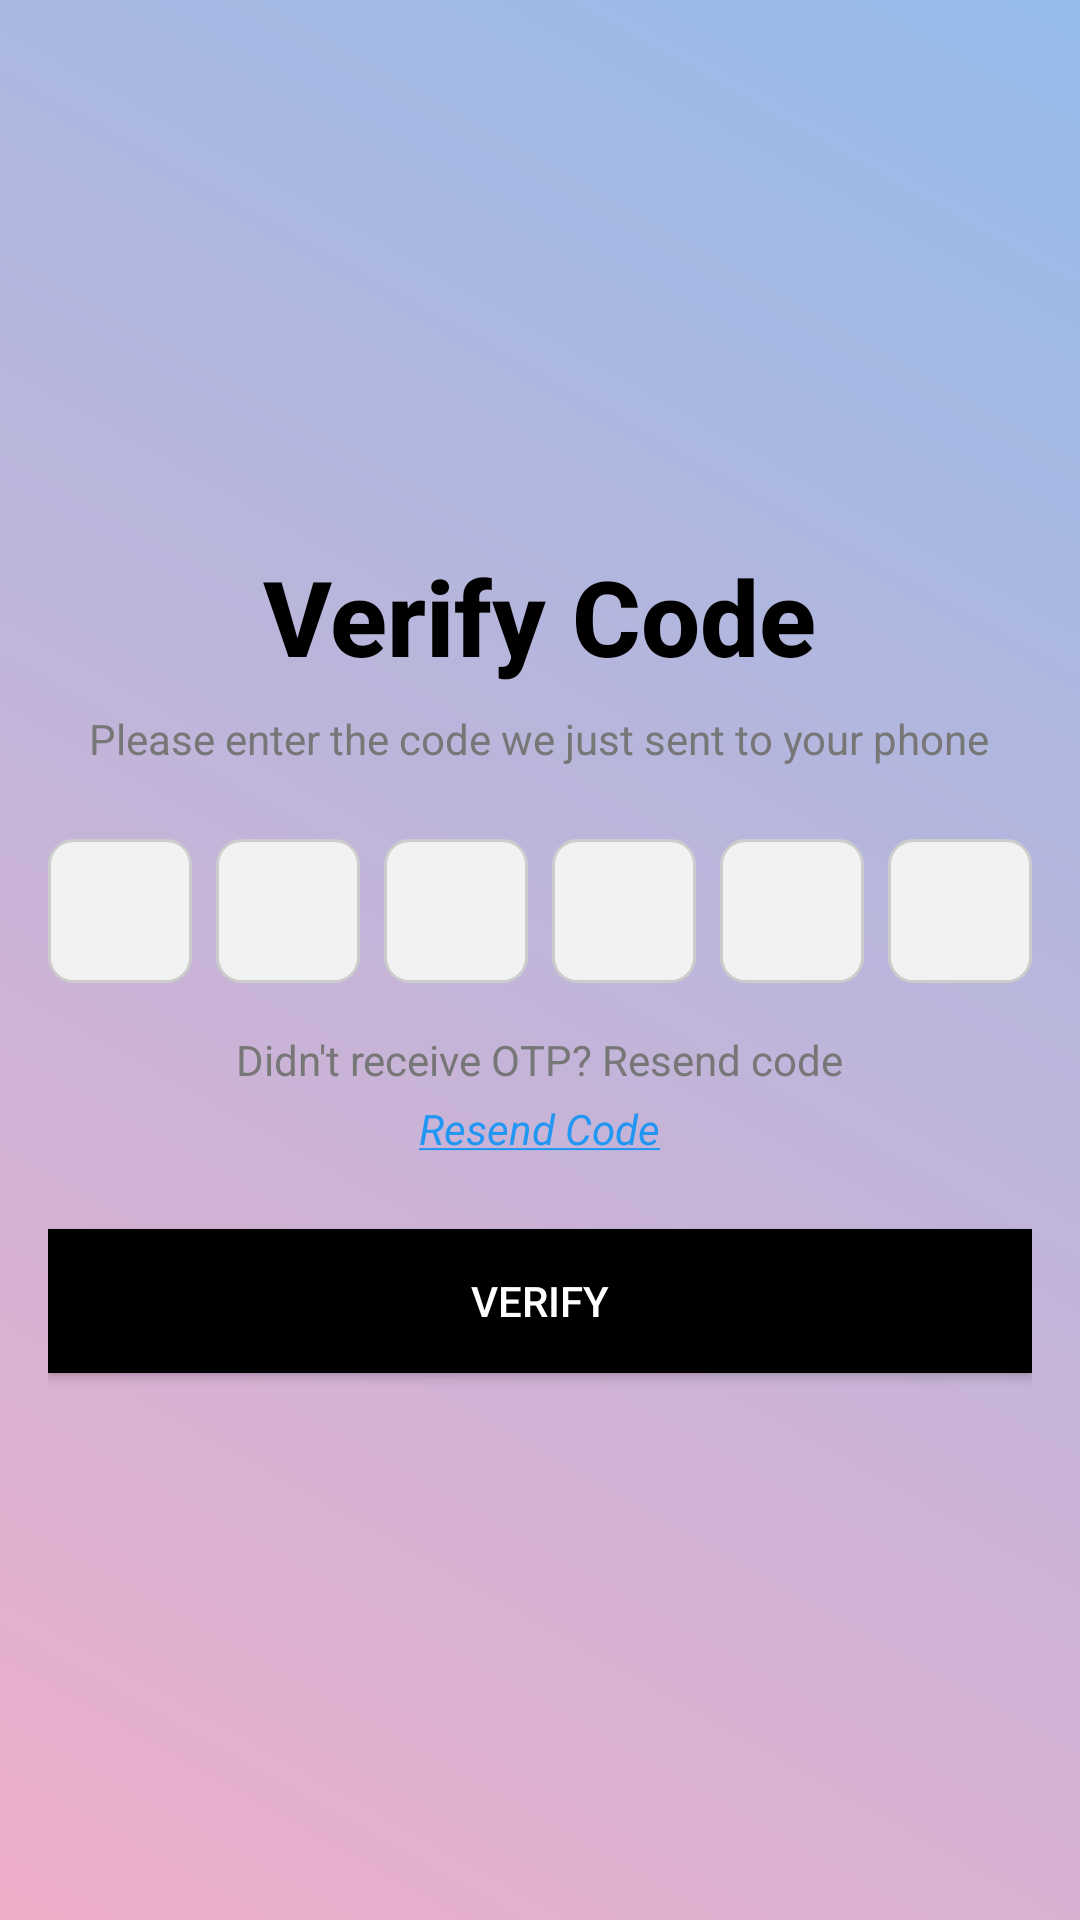

Here is an Android app screen rendered from its layout file. Give the layout XML and the strings, colors and styles it references.
<!-- AndroidManifest.xml: application theme Theme.Chat -->
<!-- res/layout/activity_verify_code.xml -->
<?xml version="1.0" encoding="utf-8"?>
<LinearLayout
    xmlns:android="http://schemas.android.com/apk/res/android"
    android:layout_width="match_parent"
    android:layout_height="match_parent"
    android:orientation="vertical"
    android:gravity="center"
    android:padding="16dp"
    android:background="@drawable/gradient_background">

    <TextView
        android:layout_width="wrap_content"
        android:layout_height="wrap_content"
        android:fontFamily="sans-serif-medium"
        android:text="Verify Code"
        android:textColor="#000000"
        android:textSize="35sp"
        android:textStyle="bold" />

    <TextView
        android:id="@+id/instructions"
        android:layout_width="wrap_content"
        android:layout_height="wrap_content"
        android:text="Please enter the code we just sent to your phone"

        android:textColor="#777777"
        android:layout_marginTop="8dp"/>


    
    <LinearLayout
        android:layout_width="wrap_content"
        android:layout_height="wrap_content"
        android:orientation="horizontal"
        android:layout_marginTop="24dp"
        android:layout_gravity="center">

        <EditText
            android:id="@+id/code_digit_1"
            android:layout_width="48dp"
            android:layout_height="48dp"
            android:gravity="center"
            android:inputType="number"
            android:maxLength="1"
            android:background="@drawable/otp_edit_text_background"/>

        <EditText
            android:id="@+id/code_digit_2"
            android:layout_width="48dp"
            android:layout_height="48dp"
            android:gravity="center"
            android:inputType="number"
            android:maxLength="1"
            android:background="@drawable/otp_edit_text_background"
            android:layout_marginStart="8dp"/>

        <EditText
            android:id="@+id/code_digit_3"
            android:layout_width="48dp"
            android:layout_height="48dp"
            android:gravity="center"
            android:inputType="number"
            android:maxLength="1"
            android:background="@drawable/otp_edit_text_background"
            android:layout_marginStart="8dp"/>

        <EditText
            android:id="@+id/code_digit_4"
            android:layout_width="48dp"
            android:layout_height="48dp"
            android:gravity="center"
            android:inputType="number"
            android:maxLength="1"
            android:background="@drawable/otp_edit_text_background"
            android:layout_marginStart="8dp"/>
        <EditText
            android:id="@+id/code_digit_5"
            android:layout_width="48dp"
            android:layout_height="48dp"
            android:gravity="center"
            android:inputType="number"
            android:maxLength="1"
            android:background="@drawable/otp_edit_text_background"
            android:layout_marginStart="8dp"/>

        <EditText
            android:id="@+id/code_digit_6"
            android:layout_width="48dp"
            android:layout_height="48dp"
            android:gravity="center"
            android:inputType="number"
            android:maxLength="1"
            android:background="@drawable/otp_edit_text_background"
            android:layout_marginStart="8dp"/>
    </LinearLayout>

    <TextView
        android:layout_width="wrap_content"
        android:layout_height="wrap_content"
        android:text="Didn't receive OTP? Resend code"
        android:textColor="#777777"
        android:layout_marginTop="16dp"/>
    <TextView
        android:id="@+id/resend_code_text"
        android:layout_width="wrap_content"
        android:layout_height="wrap_content"
        android:text="@string/underline"
        android:textColor="#2196F3"
        android:textStyle="italic"
        android:layout_marginTop="4dp"/>

    <Button
        android:id="@+id/verify_button"
        android:layout_width="match_parent"
        android:layout_height="wrap_content"
        android:text="Verify"
        android:background="@color/black"
        android:textColor="#FFFFFF"
        android:layout_marginTop="24dp"/>
</LinearLayout>
<!-- resources referenced by this layout -->
<resources>
  <color name="black">#FF000000</color>
  <!-- drawable gradient_background (drawable) -->
  <?xml version="1.0" encoding="utf-8"?>
  <layer-list xmlns:android="http://schemas.android.com/apk/res/android">
    <item>
        <shape android:shape="rectangle">
            <gradient
                android:angle="45"
                android:startColor="#eeaeca"
                android:endColor="#94bbe9"
                android:type="linear" />
        </shape>
    </item>
  </layer-list>
  <!-- drawable otp_edit_text_background (drawable) -->
  <?xml version="1.0" encoding="utf-8"?>
  <selector xmlns:android="http://schemas.android.com/apk/res/android">
  
      
      <item android:state_focused="true">
          <shape android:shape="rectangle">
              <solid android:color="#FFFFFF" /> 
              <corners android:radius="8dp" /> 
              <stroke android:width="2dp" android:color="#000000" /> 
          </shape>
      </item>
  
      
      <item>
          <shape android:shape="rectangle">
              <solid android:color="#F2F2F2" /> 
              <corners android:radius="8dp" /> 
              <stroke android:width="1dp" android:color="#CCCCCC" /> 
          </shape>
      </item>
  
  </selector>
  <string name="underline"><u>Resend Code</u></string>
  <style name="Theme.Chat" parent="Base.Theme.Chat" />
  <style name="Base.Theme.Chat" parent="Theme.MaterialComponents.DayNight.NoActionBar">
          
           <item name="colorPrimary">@color/primary</item>
      </style>
  <color name="primary">#1C2E46</color>
</resources>
